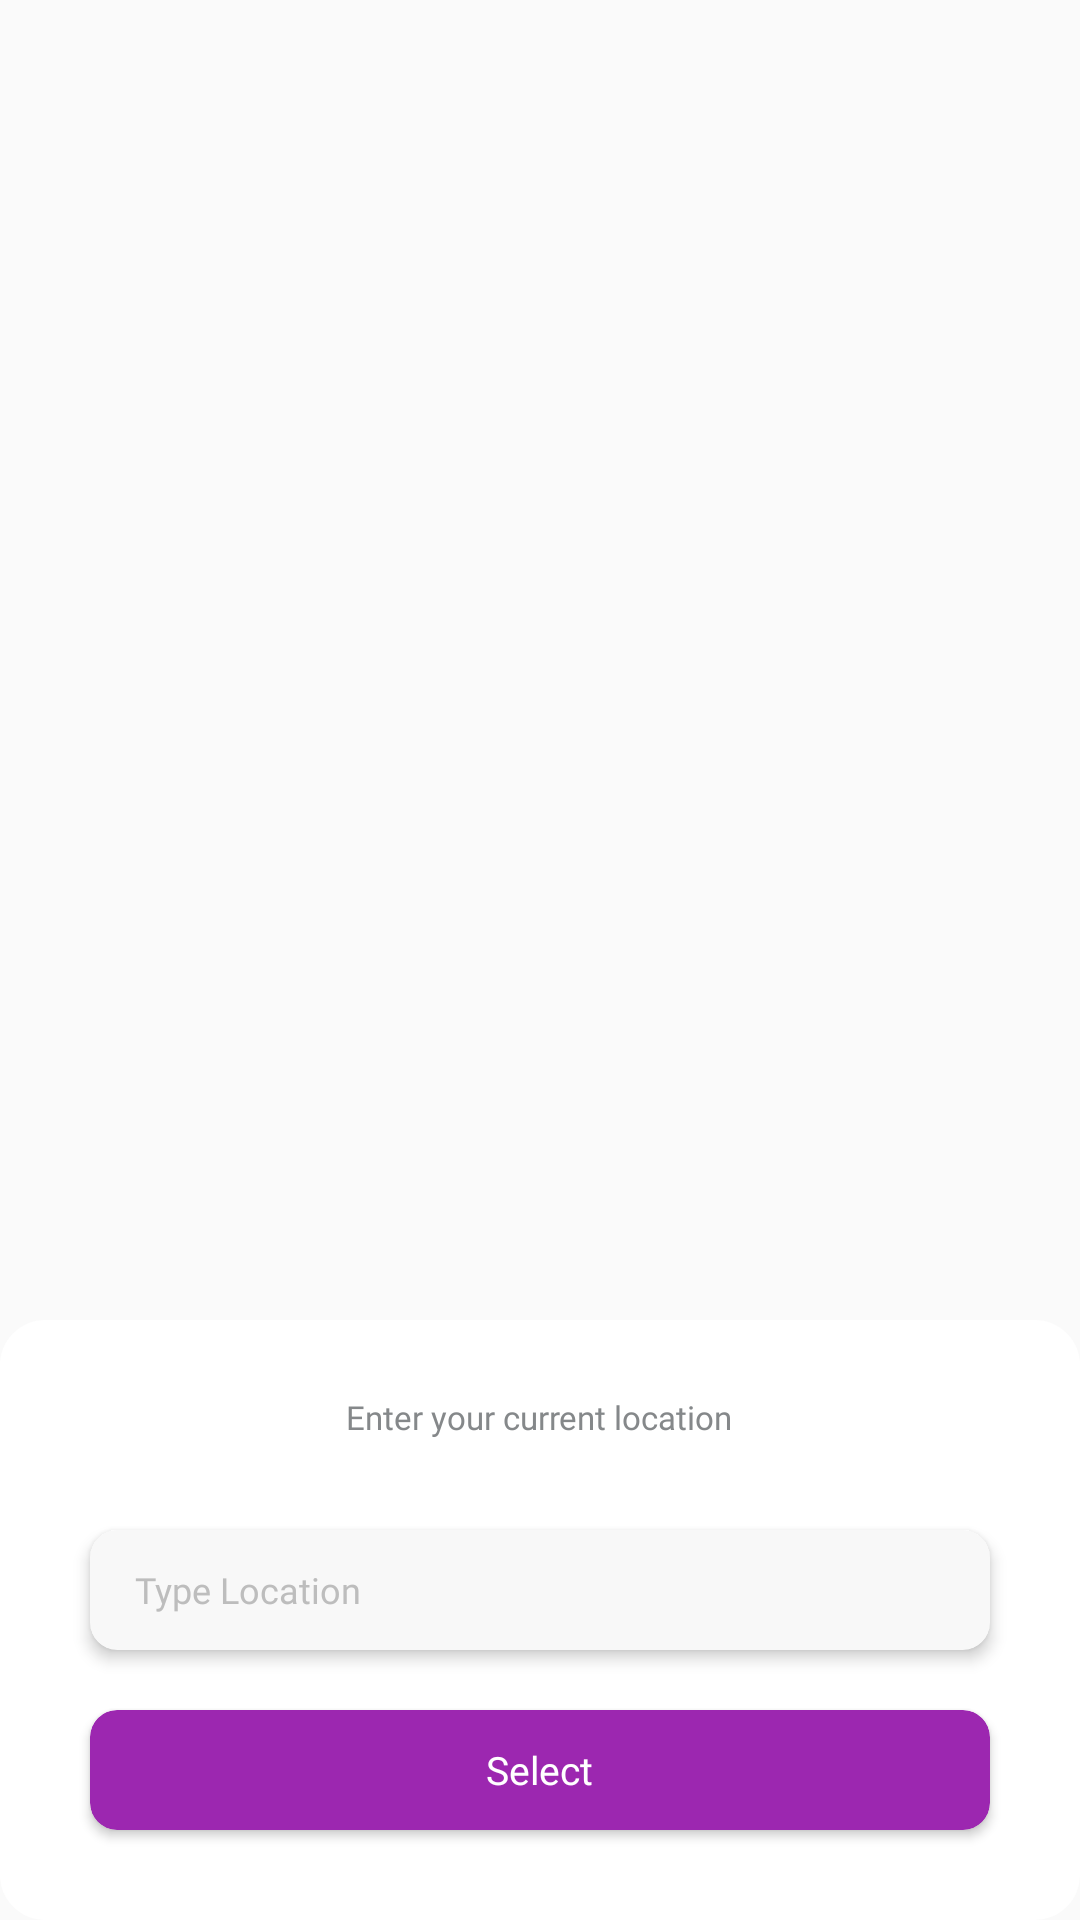

Layout XML and referenced resources for this Android screen:
<!-- AndroidManifest.xml: application theme AppTheme -->
<!-- res/layout/dialog_location.xml -->
<?xml version="1.0" encoding="utf-8"?>
<FrameLayout xmlns:android="http://schemas.android.com/apk/res/android"
    android:layout_width="match_parent"
    android:layout_height="match_parent"
    xmlns:app="http://schemas.android.com/apk/res-auto"
    android:orientation="vertical">

    <FrameLayout
        android:layout_gravity="bottom"
        android:layout_width="match_parent"
        android:layout_height="200dp"
        android:background="@drawable/rounded_button_lessround">


        <TextView
            android:id="@+id/TextField"
            android:layout_width="wrap_content"
            android:layout_height="wrap_content"
            android:text="Enter your current location"
            android:fontFamily="@font/ubunturegular"
            android:layout_gravity="top|center"
            android:layout_marginTop="25dp"
            android:textSize="11dp"
            android:textColor="#85888A"/>

        <androidx.cardview.widget.CardView
            android:layout_width="match_parent"
            android:layout_height="40dp"
            android:layout_marginLeft="30dp"
            android:layout_marginTop="70dp"
            android:layout_marginRight="30dp"
            android:layout_marginBottom="10dp"
            app:cardBackgroundColor="#f8f8f8"
            app:cardCornerRadius="9dp"
            app:cardElevation="3dp">

            <EditText
                android:id="@+id/Edit_Location"
                android:layout_width="match_parent"
                android:layout_height="match_parent"
                android:singleLine="true"
                android:maxLines="1"
                android:textSize="12dp"
                android:fontFamily="@font/ubunturegular"
                android:textColor="#343D5E"
                android:textColorHint="#BDBDBD"
                android:hint="Type Location"
                android:paddingLeft="15dp"
                android:paddingRight="10dp"
                android:background="#00000000"/>

        </androidx.cardview.widget.CardView>

        <LinearLayout
            android:layout_width="match_parent"
            android:layout_height="wrap_content"
            android:layout_marginTop="125dp"
            android:layout_marginLeft="15dp"
            android:layout_marginRight="15dp"
            android:orientation="horizontal"
            android:elevation="7dp"
            android:weightSum="2">


            <androidx.cardview.widget.CardView
                android:id="@+id/SelectButton"
                android:layout_width="match_parent"
                android:layout_height="40dp"
                android:layout_marginLeft="15dp"
                android:layout_marginTop="5dp"
                android:layout_marginRight="15dp"
                android:layout_marginBottom="10dp"
                android:layout_weight="1.3"
                app:cardBackgroundColor="#9C27B0"
                app:cardCornerRadius="9dp"
                app:cardElevation="2dp">

                <TextView
                    android:layout_width="wrap_content"
                    android:layout_height="wrap_content"
                    android:layout_gravity="center"
                    android:text="Select"
                    android:fontFamily="@font/ubunturegular"
                    android:textColor="#FFFFFF"
                    android:textSize="13dp" />

            </androidx.cardview.widget.CardView>

        </LinearLayout>
    </FrameLayout>


</FrameLayout>
<!-- resources referenced by this layout -->
<resources>
  <!-- drawable rounded_button_lessround (drawable) -->
  <?xml version="1.0" encoding="utf-8"?>
  <shape
      xmlns:android="http://schemas.android.com/apk/res/android"
      android:shape="rectangle">
  
      <solid
          android:color="#fff"/>
      <corners
          android:radius="15dp"/>
  
  </shape>
  <style name="AppTheme" parent="Theme.AppCompat.Light.NoActionBar">
          
          <item name="colorPrimary">@color/colorPrimary</item>
          <item name="colorPrimaryDark">@color/colorPrimaryDark</item>
          <item name="colorAccent">@color/colorAccent</item>
      </style>
  <color name="colorPrimary">#DD630773</color>
  <color name="colorPrimaryDark">#8F2184</color>
  <color name="colorAccent">#D34CEA</color>
</resources>
